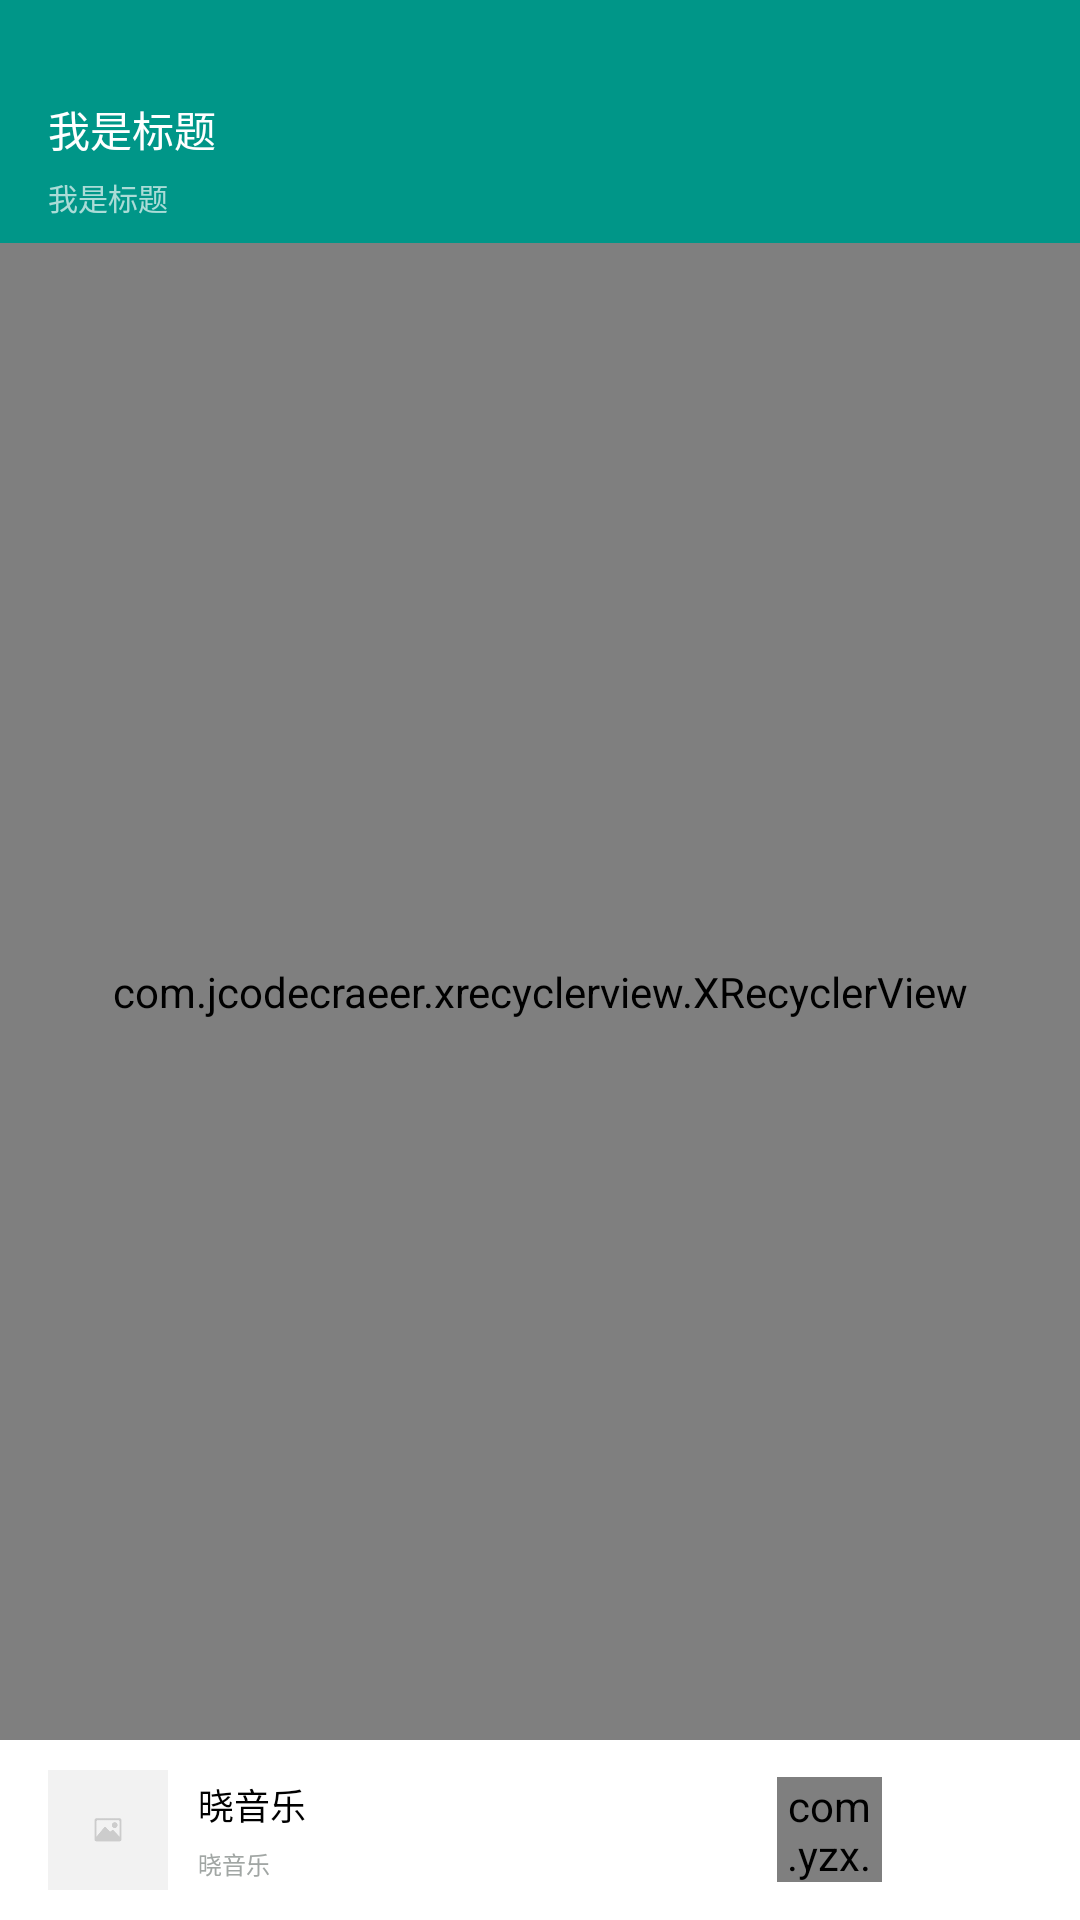

Reconstruct the res/layout file that produces this screen, plus the resources it refers to.
<!-- AndroidManifest.xml: application theme AppTheme -->
<!-- res/layout/fragment_cloud_song_sheet.xml -->
<?xml version="1.0" encoding="utf-8"?>
<android.support.design.widget.CoordinatorLayout xmlns:android="http://schemas.android.com/apk/res/android"
    android:layout_width="match_parent"
    android:layout_height="match_parent"
    xmlns:app="http://schemas.android.com/apk/res-auto">

    <include layout="@layout/layout_common_tool_bar"/>

    <RelativeLayout
        android:id="@+id/layout_state_container"
        android:layout_marginBottom="@dimen/playControlHeight"
        app:layout_behavior="@string/appbar_scrolling_view_behavior"
        android:layout_width="match_parent"
        android:layout_height="match_parent">

        <com.jcodecraeer.xrecyclerview.XRecyclerView
            android:id="@+id/recyclerView"
            android:layout_width="match_parent"
            android:layout_height="match_parent"/>
    </RelativeLayout>

    <include layout="@layout/layout_bottom_play"/>

</android.support.design.widget.CoordinatorLayout>
<!-- res/layout/layout_common_tool_bar.xml (included above) -->
<?xml version="1.0" encoding="utf-8"?>
<android.support.design.widget.AppBarLayout
    xmlns:android="http://schemas.android.com/apk/res/android"
    xmlns:tools="http://schemas.android.com/tools"
    android:paddingTop="25dp"
    app:elevation="0dp"
    android:layout_width="match_parent"
    android:layout_height="wrap_content"
    xmlns:app="http://schemas.android.com/apk/res-auto">

    <android.support.v7.widget.Toolbar
        app:title="@null"
        app:popupTheme="@style/popMenu_under_actionBar"
        android:theme="@style/Base.ThemeOverlay.AppCompat.Dark.ActionBar"
        app:navigationIcon="@drawable/ic_back"
        android:id="@+id/toolBar"
        android:gravity="center_vertical"
        android:layout_width="match_parent"
        android:layout_height="?actionBarSize">
        <LinearLayout
            android:orientation="vertical"
            android:layout_width="wrap_content"
            android:layout_height="wrap_content">

            <TextView
                android:lines="1"
                android:ellipsize="end"
                android:text="我是标题"
                android:id="@+id/tv_title"
                android:textSize="14sp"
                android:textColor="@color/colorWhite"
                android:layout_width="wrap_content"
                android:layout_height="wrap_content" />

            <TextView
                android:lines="1"
                android:ellipsize="end"
                android:layout_marginTop="5dp"
                android:text="我是标题"
                android:id="@+id/tv_subtitle"
                android:textSize="10sp"
                android:textColor="@color/colorLightWhite"
                android:layout_width="wrap_content"
                android:layout_height="wrap_content"
                tools:ignore="SmallSp" />

        </LinearLayout>

    </android.support.v7.widget.Toolbar>

</android.support.design.widget.AppBarLayout>
<!-- res/layout/layout_bottom_play.xml (included above) -->
<?xml version="1.0" encoding="utf-8"?>
<LinearLayout xmlns:android="http://schemas.android.com/apk/res/android"
    android:id="@+id/layout_music_control"
    android:orientation="horizontal"
    android:background="@color/colorWhite"
    android:paddingStart="16dp"
    android:paddingEnd="16dp"
    android:layout_gravity="bottom"
    android:gravity="center_vertical"
    android:layout_width="match_parent"
    android:layout_height="@dimen/playControlHeight"
    tools:ignore="RtlSymmetry"
    xmlns:tools="http://schemas.android.com/tools">

        
        <ImageView
            android:id="@+id/iv_music_poster"
            android:scaleType="centerCrop"
            android:src="@drawable/zhanweitu"
            android:layout_width="40dp"
            android:layout_height="40dp" />
        <LinearLayout
            android:paddingEnd="20dp"
            android:layout_marginStart="10dp"
            android:layout_weight="1"
            android:orientation="vertical"
            android:layout_width="0dp"
            android:layout_height="wrap_content">

            <TextView
                android:marqueeRepeatLimit="marquee_forever"
                android:focusable="true"
                android:ellipsize="marquee"
                android:text="@string/app_name"
                android:textSize="12sp"
                android:textColor="@color/colorBlack"
                android:id="@+id/tv_music_name"
                android:layout_width="wrap_content"
                android:layout_height="wrap_content"
                android:singleLine="true" />

            <TextView
                android:lines="1"
                android:ellipsize="end"
                android:layout_marginTop="5dp"
                android:text="@string/app_name"
                android:textSize="8sp"
                android:textColor="@color/colorGray"
                android:id="@+id/tv_music_artist"
                android:layout_width="wrap_content"
                android:layout_height="wrap_content"
                tools:ignore="SmallSp" />

        </LinearLayout>

        <com.yzx.xiaomusic.widget.CircleProgress
            android:id="@+id/circleProgress"
            android:layout_width="35dp"
            android:layout_height="35dp" />

        <ImageView
            android:tint="@color/colorBlack"
            android:src="@drawable/ic_music_menu"
            android:id="@+id/iv_music_menu"
            android:layout_width="50dp"
            android:layout_height="50dp" />
</LinearLayout>
<!-- resources referenced by this layout -->
<resources>
  <color name="colorBlack">#000000</color>
  <color name="colorGray">#a1a6a4</color>
  <color name="colorLightWhite">#AAFFFFFF</color>
  <color name="colorWhite">#FFFFFF</color>
  <dimen name="playControlHeight">60dp</dimen>
  <!-- drawable zhanweitu: png bitmap (drawable, 713 bytes) -->
  <string name="app_name">晓音乐</string>
  <style name="popMenu_under_actionBar" parent="@style/ThemeOverlay.AppCompat.Light">
          
          <item name="overlapAnchor">false</item>
          
          
          
          
          
          
          <item name="android:textColor">@color/colorIconGray</item>
          <item name="android:textSize">12sp</item>
          <item name="android:tint">@color/colorIconGray</item>
      </style>
  <style name="AppTheme" parent="Theme.AppCompat.Light.DarkActionBar">
          
          <item name="colorPrimary">@color/colorPrimary</item>
          <item name="colorPrimaryDark">@color/colorPrimaryDark</item>
          <item name="colorAccent">@color/colorAccent</item>
  
          
          
      </style>
  <color name="colorIconGray">#8a8a8a</color>
  <color name="colorPrimary">@color/colorToolBar</color>
  <color name="colorPrimaryDark">@color/colorToolBar</color>
  <color name="colorAccent">@color/colorToolBar</color>
  <color name="colorToolBar">#FF009688</color>
</resources>
